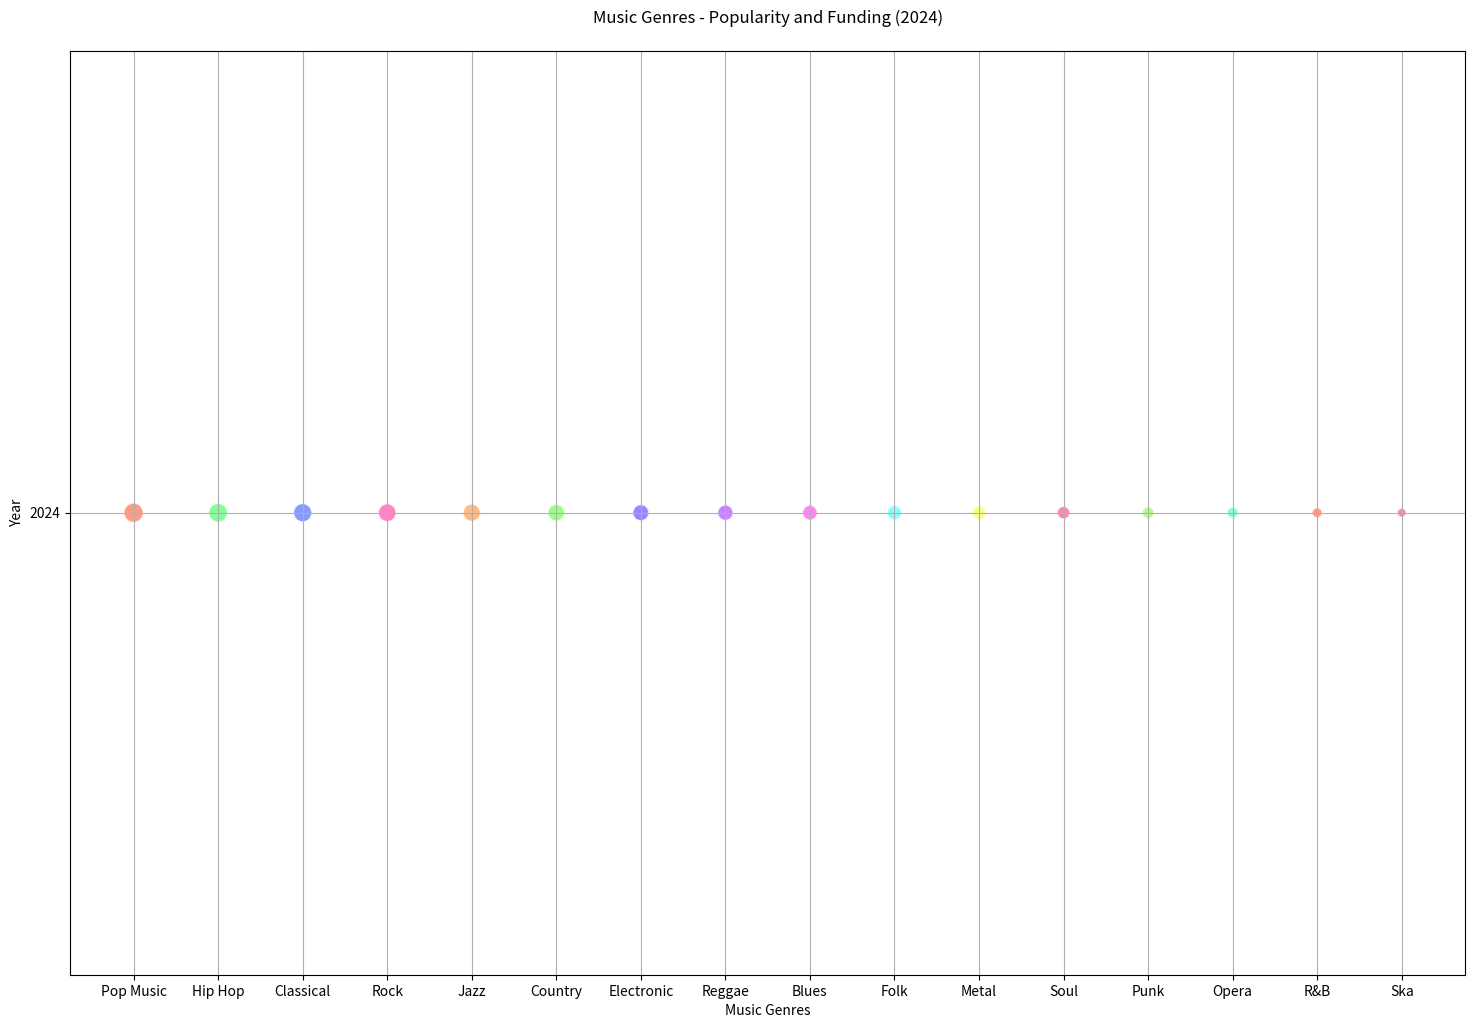

Reproduce this figure in Python. (Note: this script raises an exception after producing the figure.)

import matplotlib.pyplot as plt

topics = ['Pop Music', 'Hip Hop', 'Classical', 'Rock', 'Jazz', 'Country', 'Electronic', 'Reggae', 
          'Blues', 'Folk', 'Metal', 'Soul', 'Punk', 'Opera', 'R&B', 'Ska']
year = [2024] * len(topics)
values = [18000, 17500, 17000, 16500, 16000, 15500, 15000, 14500, 14000, 13500, 13000, 12500, 
          12000, 11500, 11000, 10500]
count = [95, 90, 85, 80, 75, 70, 65, 60, 55, 50, 45, 40, 35, 30, 25, 20]

size = [x * 2 for x in count]
colors = ['#FF5733', '#33FF57', '#3357FF', '#FF33A1', '#FF8C33', '#57FF33', '#5733FF', '#A133FF', 
          '#FF33F4', '#33FFF8', '#F4FF33', '#FF3388', '#88FF33', '#33FFBB', '#FF5733', '#FF3388']

fig, ax = plt.subplots(figsize=(18, 12))

sc = ax.scatter(topics, year, s=size, c=colors, alpha=0.6, edgecolors='w')

ax.set_title('Music Genres - Popularity and Funding (2024)', pad=20)
ax.set_xlabel('Music Genres')
ax.set_ylabel('Year')
ax.set_yticks([2024])
ax.grid(True)

value_tick_vals = range(10500, 18500, 1000)
value_tick_labels = ['$' + str(val) for val in value_tick_vals]
sm = plt.cm.ScalarMappable(cmap=plt.cm.jet, norm=plt.Normalize(vmin=min(values), vmax=max(values)))
sm._A = []
cbar = plt.colorbar(sm, ticks=value_tick_vals)
cbar.ax.set_yticklabels(value_tick_labels)
cbar.set_label('Funding ($)')

plt.show()